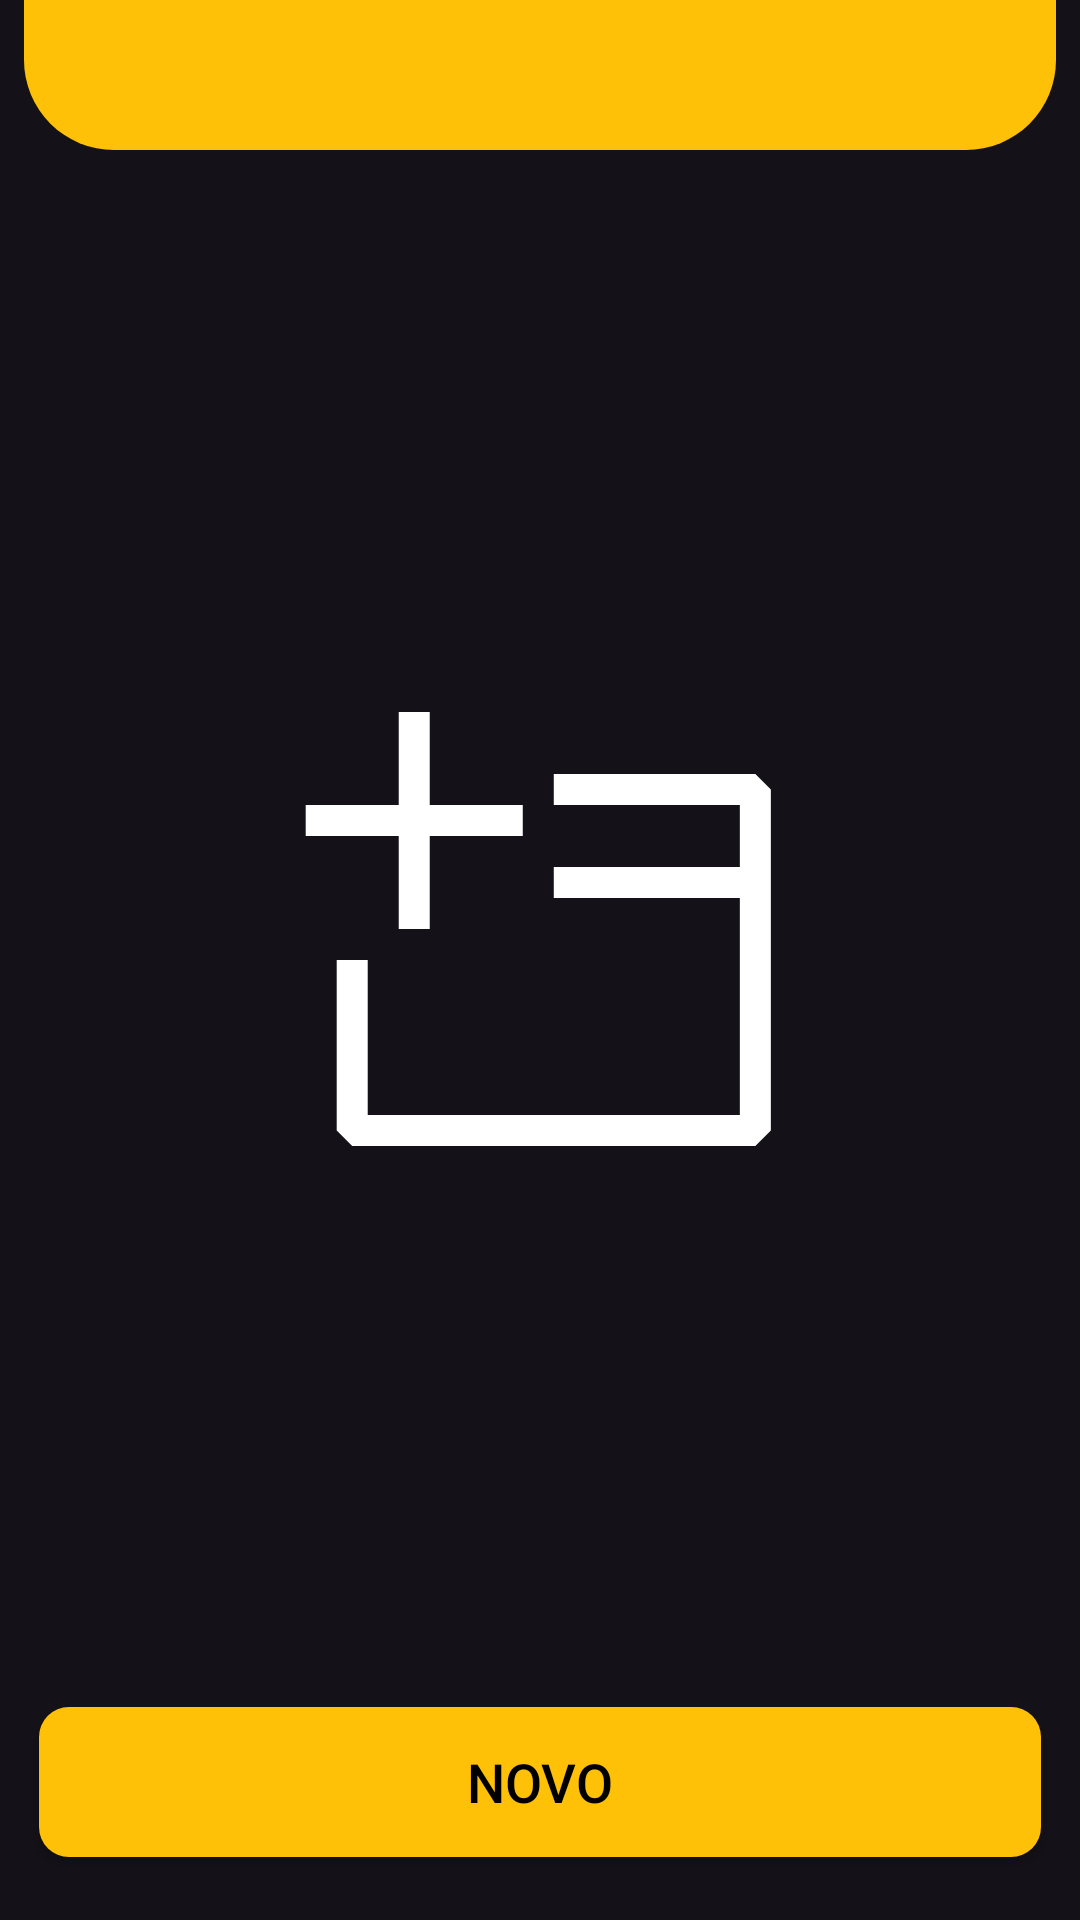

The Android layout XML behind this screen, and the referenced resources:
<!-- AndroidManifest.xml: application theme Theme.Bicicreta -->
<!-- res/layout/activity_troca_peca.xml -->
<?xml version="1.0" encoding="utf-8"?>
<androidx.constraintlayout.widget.ConstraintLayout xmlns:android="http://schemas.android.com/apk/res/android"
    xmlns:app="http://schemas.android.com/apk/res-auto"
    xmlns:tools="http://schemas.android.com/tools"
    android:id="@+id/main"
    android:layout_width="match_parent"
    android:layout_height="match_parent"
    android:fitsSystemWindows="true"
    tools:context=".app.activity.TrocaPecaActivity">

    <LinearLayout
        android:id="@+id/linearLayout"
        android:layout_width="0dp"
        android:layout_height="50dp"
        android:layout_marginStart="8dp"
        android:layout_marginEnd="8dp"
        android:background="@drawable/background_dados_user"
        android:orientation="vertical"
        app:layout_constraintEnd_toEndOf="parent"
        app:layout_constraintStart_toStartOf="parent"
        app:layout_constraintTop_toTopOf="parent">

        <androidx.constraintlayout.widget.ConstraintLayout
            android:layout_width="match_parent"
            android:layout_height="match_parent">

            <TextView
                android:id="@+id/tituloTextView"
                android:layout_width="wrap_content"
                android:layout_height="wrap_content"
                android:layout_gravity="center"
                android:textColor="@color/black"
                android:textSize="22sp"
                android:textStyle="bold|italic"
                app:layout_constraintBottom_toBottomOf="parent"
                app:layout_constraintEnd_toEndOf="parent"
                app:layout_constraintHorizontal_bias="0.5"
                app:layout_constraintStart_toStartOf="parent"
                app:layout_constraintTop_toTopOf="parent"
                app:layout_constraintVertical_bias="0.5" />

        </androidx.constraintlayout.widget.ConstraintLayout>

    </LinearLayout>

    <ImageView
        android:id="@+id/nadaExibirTrocaImageView"
        android:layout_width="0dp"
        android:layout_height="0dp"
        app:layout_constraintBottom_toTopOf="@+id/constraintLayout"
        app:layout_constraintEnd_toEndOf="parent"
        app:layout_constraintStart_toStartOf="parent"
        app:layout_constraintTop_toBottomOf="@+id/linearLayout"
        app:srcCompat="@drawable/empty_window_foreground" />

    <androidx.recyclerview.widget.RecyclerView
        android:id="@+id/listaTrocaRecycleView"
        android:layout_width="0dp"
        android:layout_height="0dp"
        android:layout_marginStart="8dp"
        android:layout_marginEnd="8dp"
        android:layout_marginTop="12dp"
        app:layout_constraintBottom_toTopOf="@+id/constraintLayout"
        app:layout_constraintEnd_toEndOf="parent"
        app:layout_constraintHorizontal_bias="0.666"
        app:layout_constraintStart_toStartOf="parent"
        app:layout_constraintTop_toBottomOf="@+id/linearLayout" />

    <androidx.constraintlayout.widget.ConstraintLayout
        android:id="@+id/constraintLayout"
        android:layout_width="0dp"
        android:layout_height="wrap_content"
        android:layout_margin="5dp"
        app:layout_constraintBottom_toBottomOf="parent"
        app:layout_constraintEnd_toEndOf="parent"
        app:layout_constraintStart_toStartOf="parent">

        <androidx.appcompat.widget.AppCompatButton
            android:id="@+id/buttonNovaTroca"
            android:layout_width="match_parent"
            android:layout_height="50dp"
            android:layout_marginStart="8dp"
            android:layout_marginEnd="8dp"
            android:layout_marginBottom="16dp"
            android:background="@drawable/yellow_bg"
            android:text="@string/btn_novo"
            android:textColor="@color/black"
            android:textSize="18sp"
            app:layout_constraintBottom_toBottomOf="parent"
            app:layout_constraintEnd_toEndOf="parent"
            app:layout_constraintStart_toStartOf="parent" />
    </androidx.constraintlayout.widget.ConstraintLayout>


</androidx.constraintlayout.widget.ConstraintLayout>
<!-- resources referenced by this layout -->
<resources>
  <color name="black">#FF000000</color>
  <!-- drawable background_dados_user (drawable) -->
  <?xml version="1.0" encoding="utf-8"?>
  <selector xmlns:android="http://schemas.android.com/apk/res/android">
      <item>
          <shape android:shape="rectangle">
              <solid android:color="@color/yellow" />
              <corners android:bottomLeftRadius="30dp" android:bottomRightRadius="30dp" />
          </shape>
      </item>
  </selector>
  <!-- drawable empty_window_foreground (drawable) -->
  <vector xmlns:android="http://schemas.android.com/apk/res/android"
      android:width="108dp"
      android:height="108dp"
      android:viewportWidth="16"
      android:viewportHeight="16">
    <group android:scaleX="0.45941177"
        android:scaleY="0.45941177"
        android:translateX="4.5288887"
        android:translateY="4.324706">
      <path
          android:pathData="M4,4h3v1H4v3H3V5H0V4h3V1h1v3zM1,14.5V9h1v5h12V7H8V6h6V4H8V3h6.5l0.5,0.5v11l-0.5,0.5h-13l-0.5,-0.5z"
          android:fillColor="#FFFFFF"
          android:fillType="evenOdd"/>
    </group>
  </vector>
  <!-- drawable yellow_bg (drawable) -->
  <?xml version="1.0" encoding="utf-8"?>
  <selector xmlns:android="http://schemas.android.com/apk/res/android">
  <item>
      <shape android:shape="rectangle">
          <solid android:color="@color/yellow"/>
          <corners android:radius="10dp" />
      </shape>
  </item>
  </selector>
  <string name="btn_novo">Novo</string>
  <style name="Theme.Bicicreta" parent="Base.Theme.Bicicreta" />
  <color name="yellow">#FFC107</color>
  <style name="Base.Theme.Bicicreta" parent="Theme.Material3.Dark.NoActionBar">
          
          
      </style>
</resources>
